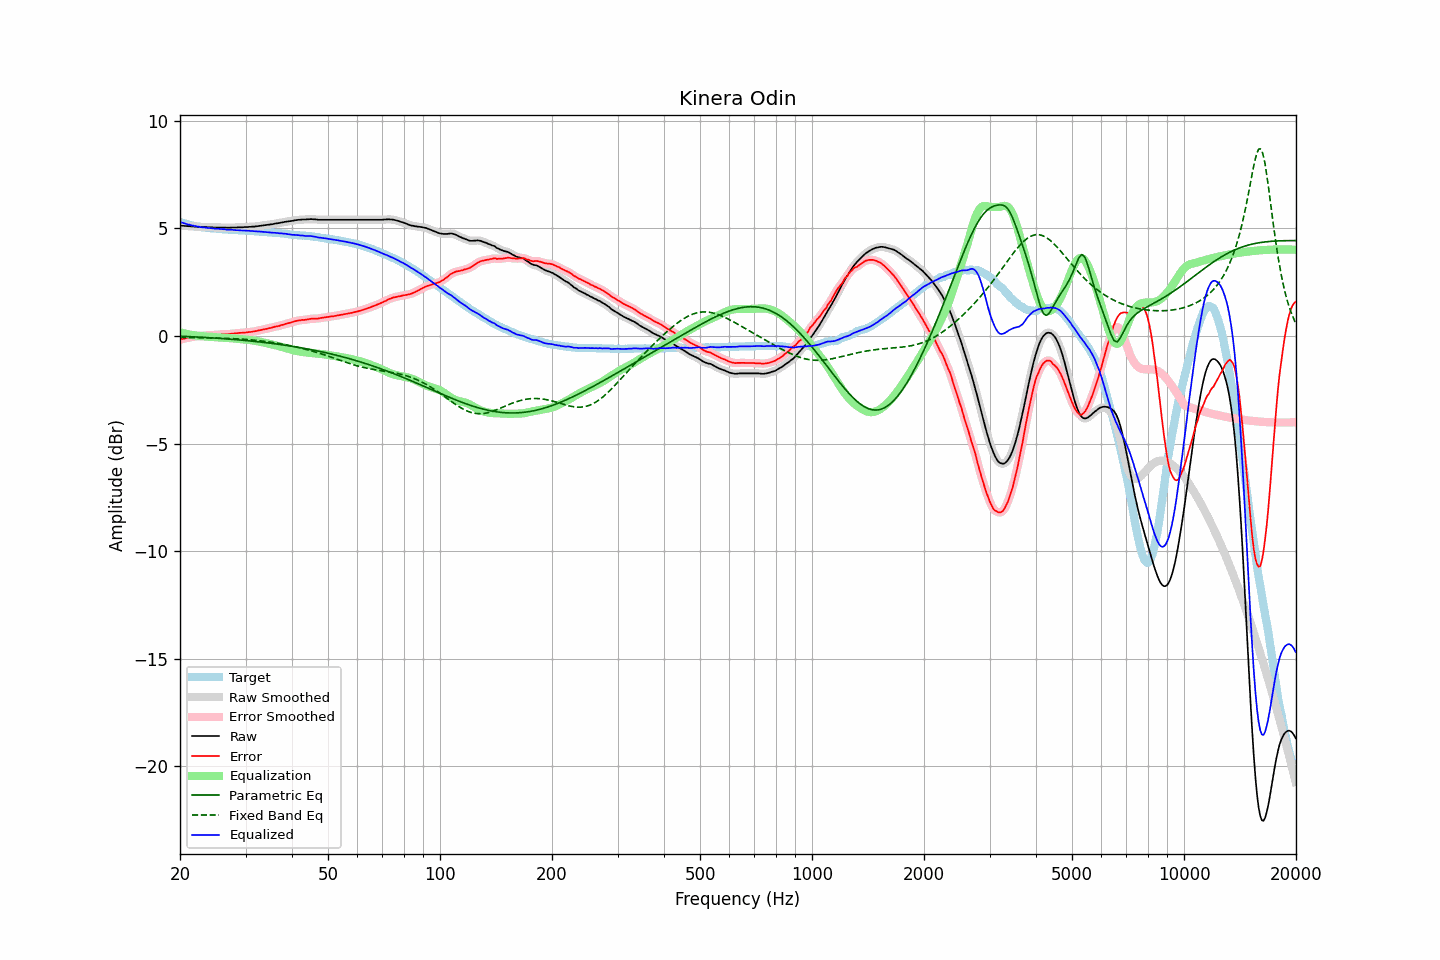

Source data for this figure (header and first rows):
frequency, raw, error, smoothed, error_smoothed, equalization, parametric_eq, fixed_band_eq, equalized_raw, equalized_smoothed, target
20.00, 5.13, -0.17, 5.13, -0.17, 0.17, -0.01, -0.06, 5.30, 5.30, 5.30
20.20, 5.12, -0.15, 5.13, -0.15, 0.15, -0.01, -0.07, 5.27, 5.27, 5.27
20.40, 5.12, -0.13, 5.12, -0.13, 0.13, -0.02, -0.07, 5.25, 5.25, 5.25
20.61, 5.11, -0.12, 5.11, -0.11, 0.11, -0.02, -0.07, 5.23, 5.23, 5.23
20.81, 5.11, -0.10, 5.11, -0.10, 0.10, -0.02, -0.07, 5.21, 5.21, 5.21
21.02, 5.10, -0.09, 5.10, -0.08, 0.08, -0.03, -0.07, 5.18, 5.19, 5.19
21.23, 5.10, -0.07, 5.10, -0.07, 0.07, -0.03, -0.07, 5.17, 5.17, 5.17
21.44, 5.09, -0.05, 5.09, -0.05, 0.05, -0.03, -0.07, 5.15, 5.15, 5.15
21.66, 5.09, -0.03, 5.09, -0.04, 0.04, -0.04, -0.07, 5.13, 5.13, 5.13
21.87, 5.08, -0.03, 5.08, -0.03, 0.03, -0.04, -0.08, 5.11, 5.11, 5.12
22.09, 5.08, -0.01, 5.08, -0.02, 0.02, -0.04, -0.08, 5.10, 5.10, 5.10
22.31, 5.07, -0.01, 5.07, -0.01, 0.01, -0.05, -0.08, 5.08, 5.09, 5.09
22.54, 5.07, -0.00, 5.07, -0.00, 0.00, -0.05, -0.08, 5.07, 5.07, 5.07
22.76, 5.06, -0.00, 5.07, 0.00, -0.01, -0.06, -0.08, 5.06, 5.06, 5.06
22.99, 5.06, 0.01, 5.06, 0.01, -0.01, -0.06, -0.08, 5.05, 5.05, 5.05
23.22, 5.06, 0.02, 5.06, 0.02, -0.02, -0.07, -0.08, 5.04, 5.04, 5.04
23.45, 5.06, 0.03, 5.06, 0.03, -0.02, -0.07, -0.09, 5.04, 5.03, 5.03
23.69, 5.05, 0.03, 5.06, 0.03, -0.03, -0.07, -0.09, 5.02, 5.03, 5.02
23.92, 5.05, 0.03, 5.05, 0.04, -0.03, -0.08, -0.09, 5.02, 5.02, 5.02
24.16, 5.05, 0.04, 5.05, 0.04, -0.04, -0.08, -0.09, 5.01, 5.01, 5.01
24.40, 5.05, 0.04, 5.05, 0.04, -0.04, -0.09, -0.09, 5.01, 5.01, 5.01
24.65, 5.04, 0.05, 5.05, 0.05, -0.05, -0.09, -0.09, 4.99, 5.00, 5.00
24.89, 5.04, 0.05, 5.04, 0.05, -0.05, -0.10, -0.10, 4.99, 4.99, 5.00
25.14, 5.04, 0.06, 5.04, 0.06, -0.06, -0.10, -0.10, 4.98, 4.98, 4.99
25.39, 5.04, 0.07, 5.04, 0.06, -0.06, -0.11, -0.10, 4.98, 4.98, 4.97
25.65, 5.04, 0.07, 5.04, 0.07, -0.07, -0.11, -0.10, 4.97, 4.97, 4.97
25.91, 5.04, 0.08, 5.04, 0.08, -0.07, -0.12, -0.10, 4.97, 4.97, 4.96
26.16, 5.04, 0.08, 5.04, 0.08, -0.08, -0.12, -0.11, 4.96, 4.96, 4.96
26.43, 5.04, 0.08, 5.04, 0.08, -0.08, -0.13, -0.11, 4.96, 4.96, 4.96
26.69, 5.03, 0.08, 5.04, 0.08, -0.09, -0.14, -0.11, 4.95, 4.95, 4.95
26.96, 5.03, 0.08, 5.03, 0.09, -0.09, -0.14, -0.11, 4.94, 4.94, 4.95
27.23, 5.03, 0.10, 5.04, 0.10, -0.10, -0.15, -0.12, 4.94, 4.94, 4.94
27.50, 5.04, 0.11, 5.04, 0.10, -0.10, -0.15, -0.12, 4.94, 4.94, 4.94
27.77, 5.04, 0.11, 5.04, 0.11, -0.11, -0.16, -0.12, 4.93, 4.93, 4.93
28.05, 5.04, 0.12, 5.04, 0.12, -0.12, -0.17, -0.13, 4.93, 4.93, 4.92
28.33, 5.04, 0.12, 5.05, 0.13, -0.12, -0.17, -0.13, 4.92, 4.92, 4.92
28.62, 5.05, 0.13, 5.05, 0.13, -0.13, -0.18, -0.14, 4.92, 4.92, 4.92
28.90, 5.05, 0.15, 5.05, 0.14, -0.14, -0.18, -0.14, 4.91, 4.91, 4.91
29.19, 5.05, 0.15, 5.05, 0.15, -0.15, -0.19, -0.14, 4.91, 4.91, 4.91
29.48, 5.05, 0.15, 5.06, 0.15, -0.15, -0.20, -0.15, 4.90, 4.90, 4.90
29.78, 5.06, 0.16, 5.06, 0.16, -0.16, -0.20, -0.15, 4.90, 4.90, 4.90
30.08, 5.06, 0.16, 5.06, 0.17, -0.17, -0.21, -0.16, 4.90, 4.90, 4.90
30.38, 5.06, 0.17, 5.07, 0.17, -0.17, -0.22, -0.17, 4.89, 4.89, 4.89
30.68, 5.07, 0.19, 5.07, 0.18, -0.18, -0.23, -0.17, 4.89, 4.89, 4.89
30.99, 5.07, 0.19, 5.07, 0.19, -0.19, -0.23, -0.18, 4.88, 4.88, 4.88
31.30, 5.08, 0.20, 5.08, 0.20, -0.20, -0.24, -0.19, 4.88, 4.88, 4.88
31.61, 5.08, 0.21, 5.09, 0.21, -0.21, -0.25, -0.19, 4.87, 4.87, 4.87
31.93, 5.09, 0.22, 5.09, 0.23, -0.23, -0.26, -0.20, 4.87, 4.87, 4.87
32.24, 5.10, 0.24, 5.10, 0.24, -0.24, -0.26, -0.21, 4.86, 4.86, 4.87
32.57, 5.11, 0.26, 5.11, 0.26, -0.26, -0.27, -0.22, 4.86, 4.86, 4.85
32.89, 5.12, 0.27, 5.12, 0.27, -0.27, -0.28, -0.22, 4.85, 4.85, 4.85
33.22, 5.13, 0.29, 5.13, 0.29, -0.29, -0.29, -0.23, 4.85, 4.85, 4.85
33.55, 5.14, 0.31, 5.14, 0.30, -0.30, -0.30, -0.24, 4.84, 4.84, 4.84
33.89, 5.15, 0.32, 5.15, 0.32, -0.32, -0.31, -0.25, 4.83, 4.83, 4.83
34.23, 5.16, 0.33, 5.16, 0.34, -0.34, -0.32, -0.26, 4.83, 4.83, 4.83
34.57, 5.17, 0.36, 5.17, 0.35, -0.35, -0.33, -0.27, 4.82, 4.82, 4.82
34.92, 5.18, 0.37, 5.18, 0.37, -0.37, -0.33, -0.28, 4.81, 4.81, 4.81
35.27, 5.19, 0.38, 5.19, 0.39, -0.39, -0.34, -0.29, 4.80, 4.81, 4.81
35.62, 5.20, 0.41, 5.21, 0.41, -0.41, -0.35, -0.31, 4.80, 4.80, 4.80
35.97, 5.22, 0.43, 5.22, 0.43, -0.42, -0.36, -0.32, 4.80, 4.80, 4.79
... 635 more rows
